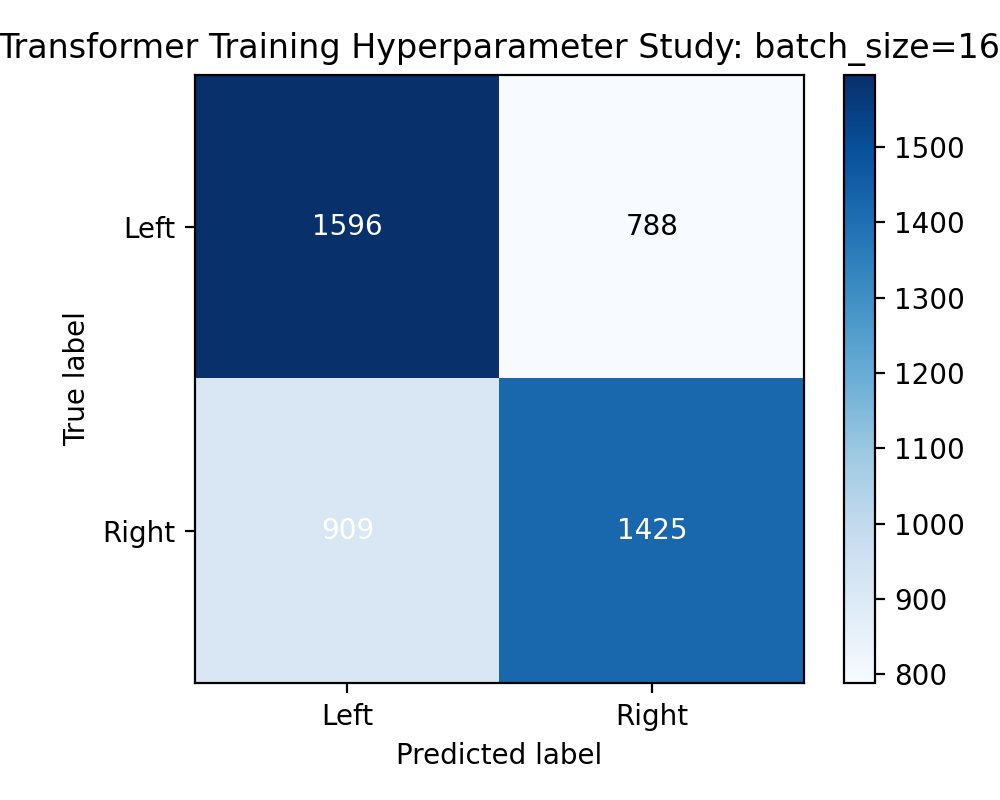

Data behind this chart, as committed beside it:
1596, 788
909, 1425
